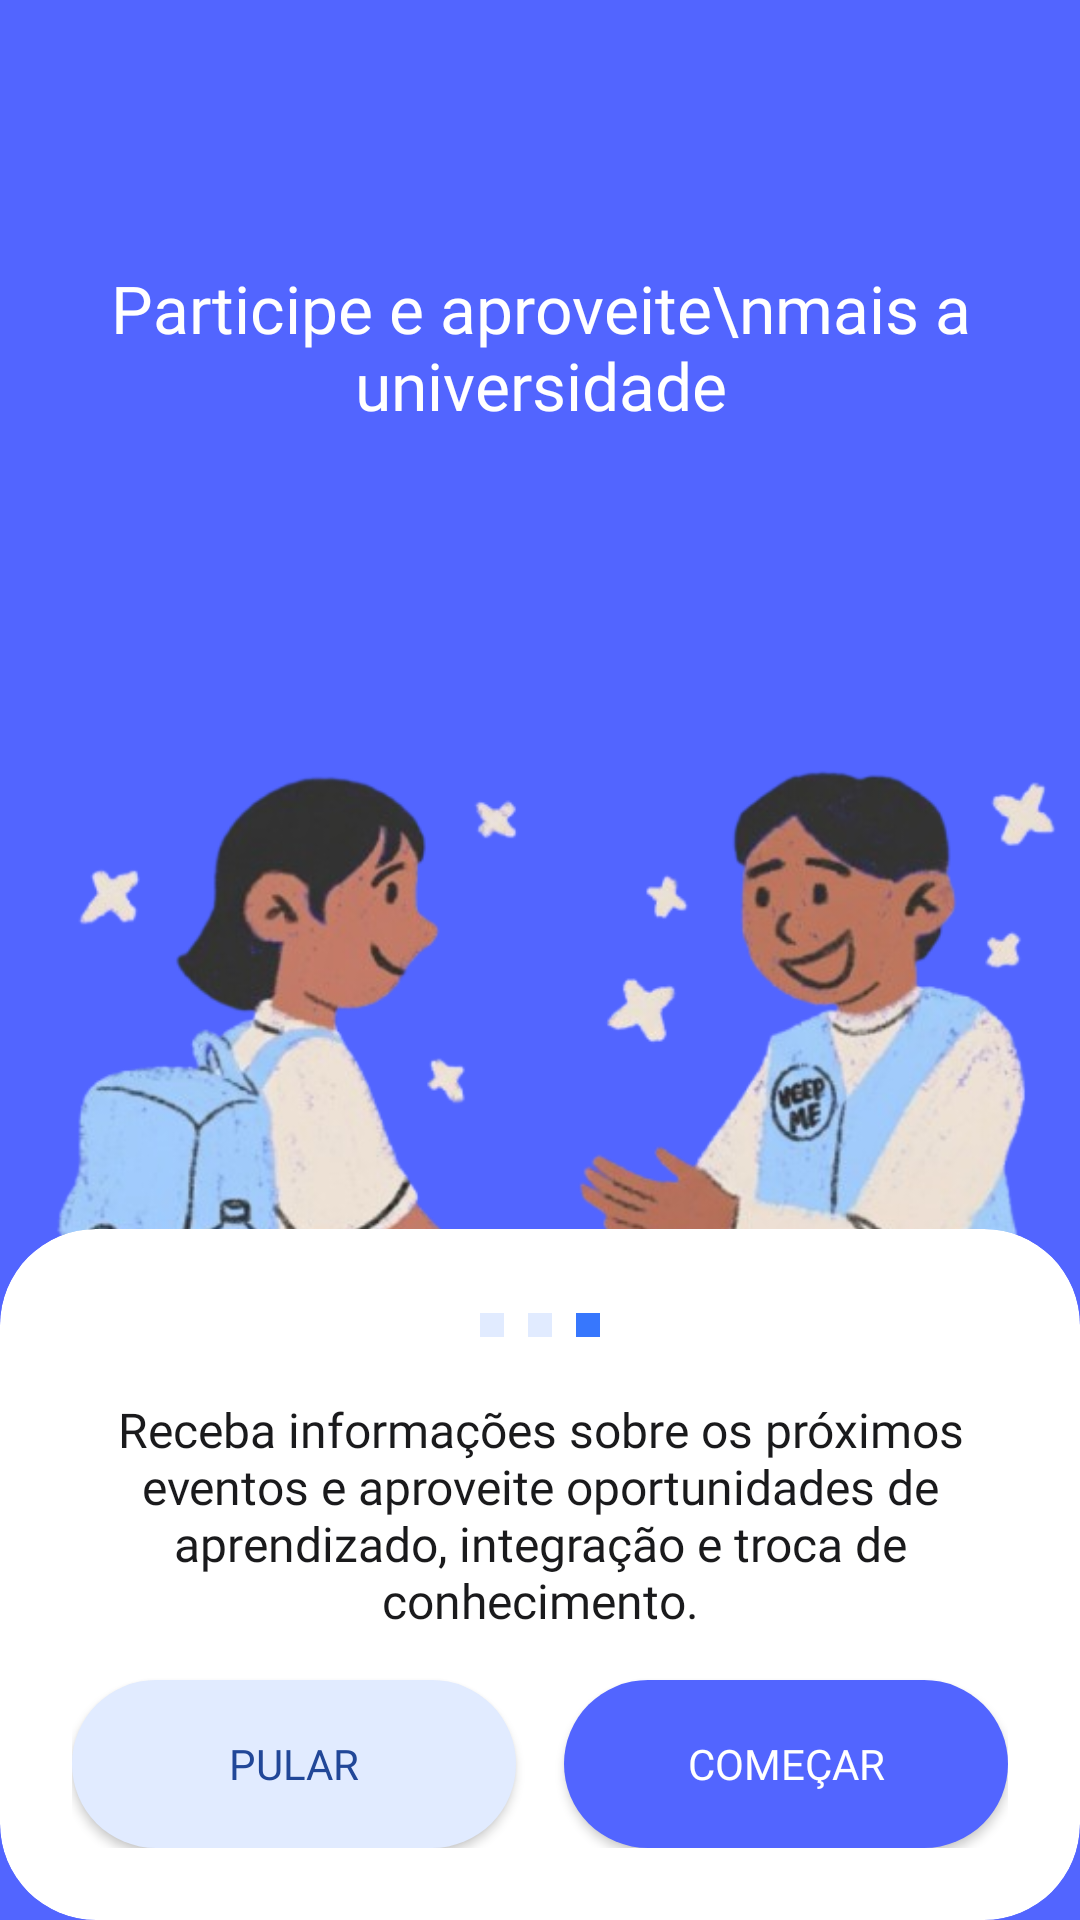

Produce the Android XML layout that renders to this screen, including the resource entries it uses.
<!-- AndroidManifest.xml: application theme Theme.UniforEventos -->
<!-- res/layout/activity_onboarding_three.xml -->
<?xml version="1.0" encoding="utf-8"?>
<androidx.constraintlayout.widget.ConstraintLayout
    xmlns:android="http://schemas.android.com/apk/res/android"
    xmlns:app="http://schemas.android.com/apk/res-auto"
    android:layout_width="match_parent"
    android:layout_height="match_parent"
    android:background="#5265FF">

    <ImageButton
        android:id="@+id/btnBack"
        android:layout_width="40dp"
        android:layout_height="40dp"
        android:layout_marginStart="16dp"
        android:layout_marginTop="32dp"
        android:background="?attr/selectableItemBackgroundBorderless"
        android:src="@drawable/ic_arrow_back"
        android:tint="#FFFFFF"
        app:layout_constraintTop_toTopOf="parent"
        app:layout_constraintStart_toStartOf="parent"/>

    <TextView
        android:id="@+id/txtTitle"
        android:layout_width="0dp"
        android:layout_height="wrap_content"
        android:text="Participe e aproveite\nmais a universidade"
        android:textColor="#FFFFFF"
        android:textSize="22sp"
        android:fontFamily="@font/poppins_bold"
        android:gravity="center"
        android:layout_marginTop="16dp"
        app:layout_constraintTop_toBottomOf="@id/btnBack"
        app:layout_constraintStart_toStartOf="parent"
        app:layout_constraintEnd_toEndOf="parent"/>

    <ImageView
        android:id="@+id/imgCenter"
        android:layout_width="0dp"
        android:layout_height="wrap_content"
        android:adjustViewBounds="true"
        android:scaleType="fitCenter"
        android:src="@drawable/onboarding_3_imagem"
        android:layout_marginTop="16dp"
        android:translationY="70dp"
        app:layout_constraintTop_toBottomOf="@id/txtTitle"
        app:layout_constraintStart_toStartOf="parent"
        app:layout_constraintEnd_toEndOf="parent"/>

    <androidx.cardview.widget.CardView
        android:id="@+id/cardBottom"
        android:layout_width="0dp"
        android:layout_height="0dp"
        android:elevation="12dp"
        app:cardCornerRadius="32dp"
        app:cardElevation="0dp"
        app:layout_constraintHeight_percent="0.36"
        app:layout_constraintBottom_toBottomOf="parent"
        app:layout_constraintStart_toStartOf="parent"
        app:layout_constraintEnd_toEndOf="parent">

        <androidx.constraintlayout.widget.ConstraintLayout
            android:layout_width="match_parent"
            android:layout_height="match_parent"
            android:padding="24dp">

            <LinearLayout
                android:id="@+id/indicator"
                android:layout_width="wrap_content"
                android:layout_height="wrap_content"
                android:orientation="horizontal"
                android:gravity="center"
                app:layout_constraintTop_toTopOf="parent"
                app:layout_constraintStart_toStartOf="parent"
                app:layout_constraintEnd_toEndOf="parent">

                <View
                    android:layout_width="8dp"
                    android:layout_height="8dp"
                    android:background="#E1EBFF"
                    android:layout_margin="4dp"/>

                <View
                    android:layout_width="8dp"
                    android:layout_height="8dp"
                    android:background="#E1EBFF"
                    android:layout_margin="4dp"/>

                <View
                    android:layout_width="8dp"
                    android:layout_height="8dp"
                    android:background="#3777FD"
                    android:layout_margin="4dp"/>
            </LinearLayout>

            <TextView
                android:id="@+id/txtDescription"
                android:layout_width="0dp"
                android:layout_height="wrap_content"
                android:text="Receba informações sobre os próximos eventos e aproveite oportunidades de aprendizado, integração e troca de conhecimento."
                android:textColor="#1A1A1C"
                android:textSize="16sp"
                android:gravity="center"
                android:fontFamily="@font/poppins_regular"
                android:layout_marginTop="16dp"
                app:layout_constraintTop_toBottomOf="@id/indicator"
                app:layout_constraintStart_toStartOf="parent"
                app:layout_constraintEnd_toEndOf="parent"/>

            <Button
                android:id="@+id/btnSkip"
                android:layout_width="0dp"
                android:layout_height="56dp"
                android:text="Pular"
                android:textColor="#214798"
                android:background="@drawable/bg_button_secondary"
                android:backgroundTint="@null"
                app:backgroundTint="@null"
                android:fontFamily="@font/poppins_medium"
                android:layout_marginEnd="8dp"
                app:layout_constraintBottom_toBottomOf="parent"
                app:layout_constraintStart_toStartOf="parent"
                app:layout_constraintEnd_toStartOf="@id/btnStart"
                app:layout_constraintHorizontal_weight="1"/>

            <Button
                android:id="@+id/btnStart"
                android:layout_width="0dp"
                android:layout_height="56dp"
                android:text="Começar"
                android:textColor="#FFFFFF"
                android:background="@drawable/bg_button_primary"
                android:backgroundTint="@null"
                app:backgroundTint="@null"
                android:fontFamily="@font/poppins_medium"
                android:layout_marginStart="8dp"
                app:layout_constraintBottom_toBottomOf="parent"
                app:layout_constraintStart_toEndOf="@id/btnSkip"
                app:layout_constraintEnd_toEndOf="parent"
                app:layout_constraintHorizontal_weight="1"/>

        </androidx.constraintlayout.widget.ConstraintLayout>

    </androidx.cardview.widget.CardView>

</androidx.constraintlayout.widget.ConstraintLayout>
<!-- resources referenced by this layout -->
<resources>
  <!-- drawable bg_button_primary (drawable) -->
  <shape xmlns:android="http://schemas.android.com/apk/res/android">
      <solid android:color="#5265FF"/>
      <corners android:radius="28dp"/>
  </shape>
  <!-- drawable bg_button_secondary (drawable) -->
  <shape xmlns:android="http://schemas.android.com/apk/res/android">
      <solid android:color="#E1EBFF"/>
      <corners android:radius="28dp"/>
  </shape>
  <!-- drawable onboarding_3_imagem: png bitmap (drawable, 259871 bytes) -->
  <style name="Theme.UniforEventos" parent="Theme.MaterialComponents.DayNight.NoActionBar" />
</resources>
